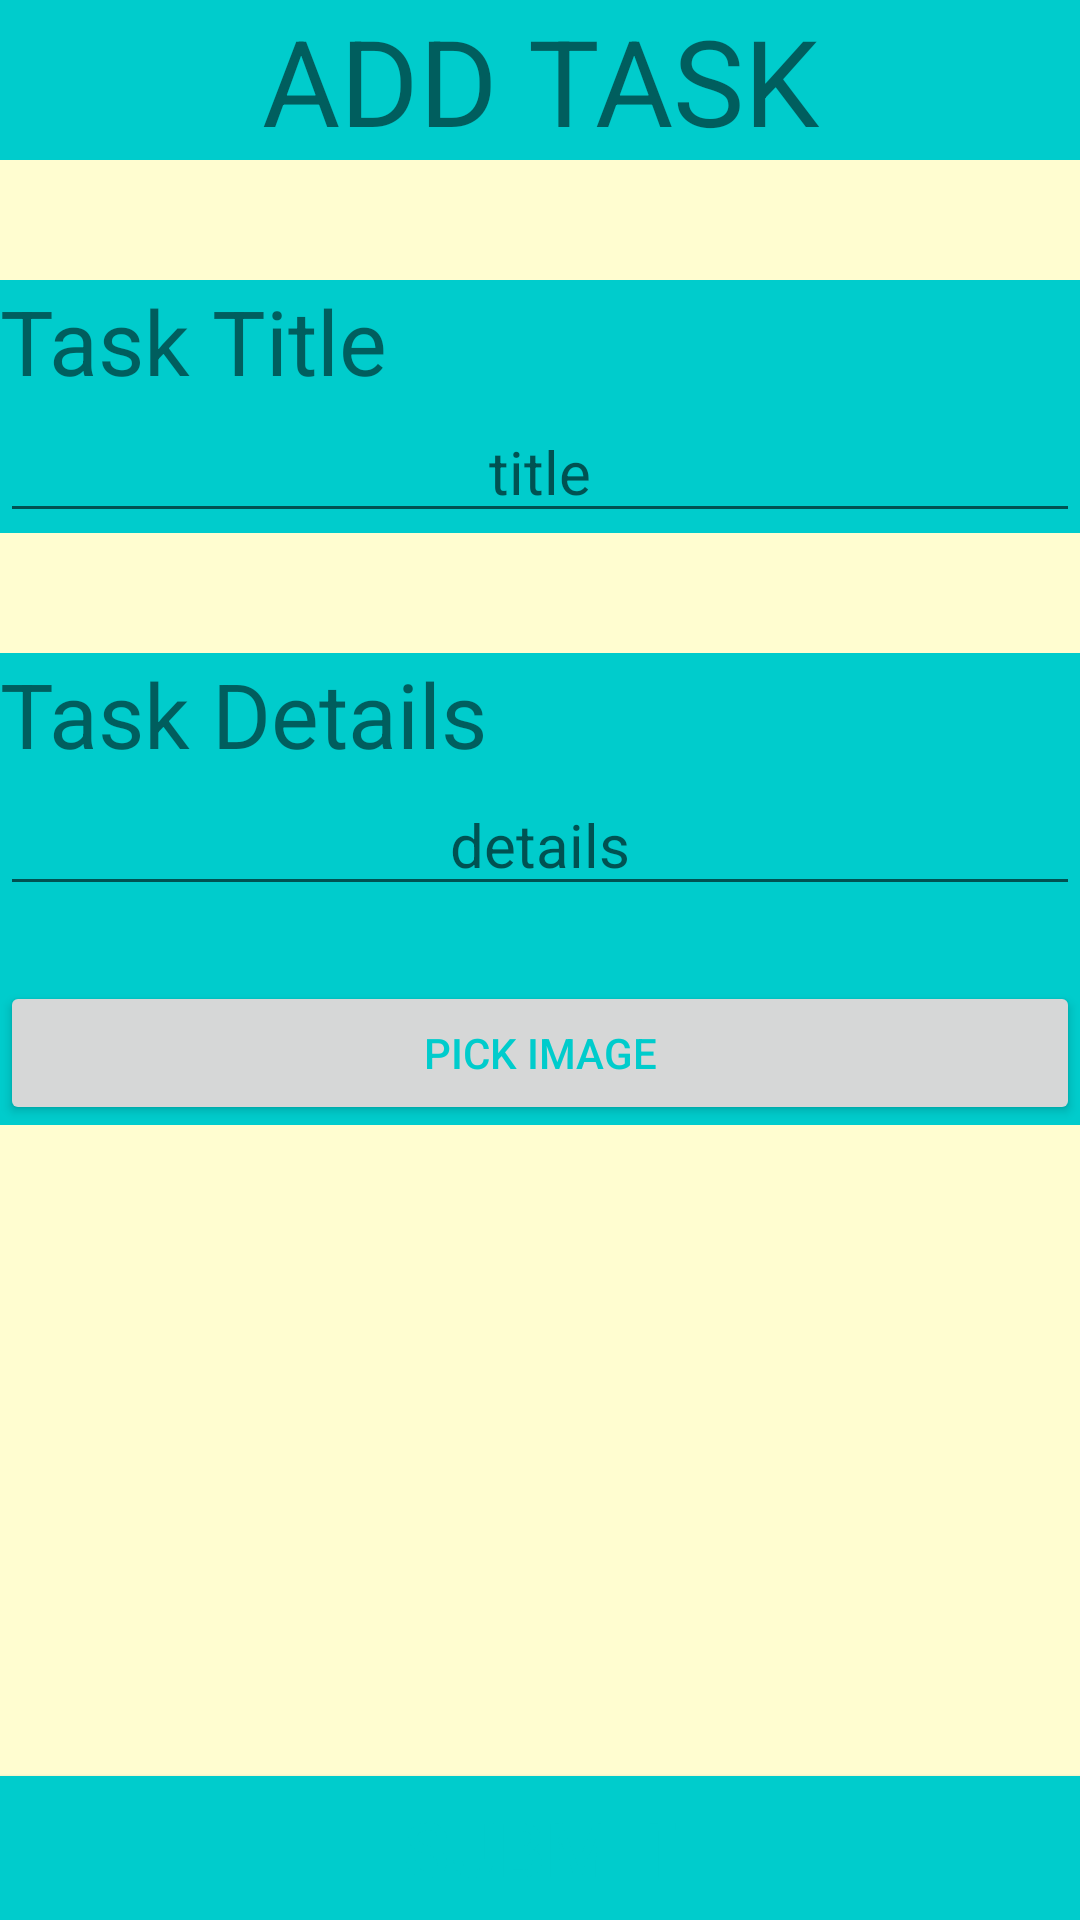

The Android layout XML behind this screen, and the referenced resources:
<!-- AndroidManifest.xml: application theme Theme.AppCompat.Light.DarkActionBar -->
<!-- res/layout/activity_add_task.xml -->
<?xml version="1.0" encoding="utf-8"?>
<LinearLayout xmlns:android="http://schemas.android.com/apk/res/android"
    xmlns:app="http://schemas.android.com/apk/res-auto"
    xmlns:tools="http://schemas.android.com/tools"
    android:layout_width="match_parent"
    android:layout_height="match_parent"
    android:orientation="vertical"
    android:background="@color/colorPrimary"
    tools:context="com.example.example.tasky.AddTaskActivity">

    <TextView android:id="@+id/add_task_title"
        android:layout_width="match_parent"
        android:layout_height="wrap_content"
        android:text="ADD TASK"
        android:textSize="40dp"
        android:gravity="center"
        android:background="@color/colorPrimaryDark"
        android:layout_marginBottom="40dp"/>

    <RelativeLayout
        android:layout_width="match_parent"
        android:layout_height="match_parent">
        <LinearLayout android:id="@+id/linear_layout_new_title"
            android:layout_width="match_parent"
            android:layout_height="wrap_content"
            android:orientation="vertical"
            android:background="@color/colorPrimaryDark">
            <TextView android:id="@+id/new_task_title_text"
                android:layout_width="match_parent"
                android:layout_height="wrap_content"
                android:textSize="30dp"
                android:text="Task Title"
                android:gravity="left"/>
            <EditText android:id="@+id/new_task_title_edit"
                android:layout_width="match_parent"
                android:gravity="center"
                android:textSize="20dp"
                android:hint="title"
                android:layout_height="wrap_content"/>
        </LinearLayout>

        <TextView android:id="@+id/separator"
            android:layout_width="match_parent"
            android:layout_height="40dp"
            android:layout_below="@+id/linear_layout_new_title"
            android:background="@color/colorPrimary"/>

        <LinearLayout android:id="@+id/linear_layout_new_content"
            android:layout_width="match_parent"
            android:layout_height="wrap_content"
            android:layout_below="@+id/separator"
            android:background="@color/colorPrimaryDark"
            android:orientation="vertical">
            <TextView android:id="@+id/new_task_content_text"
                android:layout_width="match_parent"
                android:layout_height="wrap_content"
                android:textSize="30dp"
                android:text="Task Details"
                android:gravity="left"/>

            <EditText android:id="@+id/new_task_content"
                android:layout_width="match_parent"
                android:layout_height="wrap_content"
                android:textSize="20dp"
                android:hint="details"
                android:gravity="center"/>

            <Button android:id="@+id/image_picker"
                android:layout_width="match_parent"
                android:layout_height="wrap_content"
                android:text="Pick Image"
                android:gravity="center"
                android:layout_marginTop="25dp"/>

            <ImageView android:id="@+id/chosen_picture"
                android:layout_width="match_parent"
                android:layout_height="wrap_content"
                android:visibility="gone"/>
        </LinearLayout>
        <Button android:id="@+id/submit_task_button"
            android:layout_width="match_parent"
            android:layout_height="wrap_content"
            android:layout_alignParentBottom="true"
            android:text="Submit"
            android:background="@color/colorPrimaryDark"
            android:textSize="25dp"/>
    </RelativeLayout>
</LinearLayout>
<!-- resources referenced by this layout -->
<resources>
  <color name="colorPrimary">#FFFDD0</color>
  <color name="colorPrimaryDark">#00CCCC</color>
  <style name="Theme.AppCompat.Light.DarkActionBar" parent="Base.Theme.AppCompat.Light.DarkActionBar">
          
          <item name="colorPrimary">@color/colorAccent</item>
          <item name="colorPrimaryDark">@color/colorPrimaryDark</item>
          <item name="android:textColorPrimary">@color/colorPrimaryDark</item>
      </style>
  <color name="colorAccent">#FFFF00</color>
</resources>
